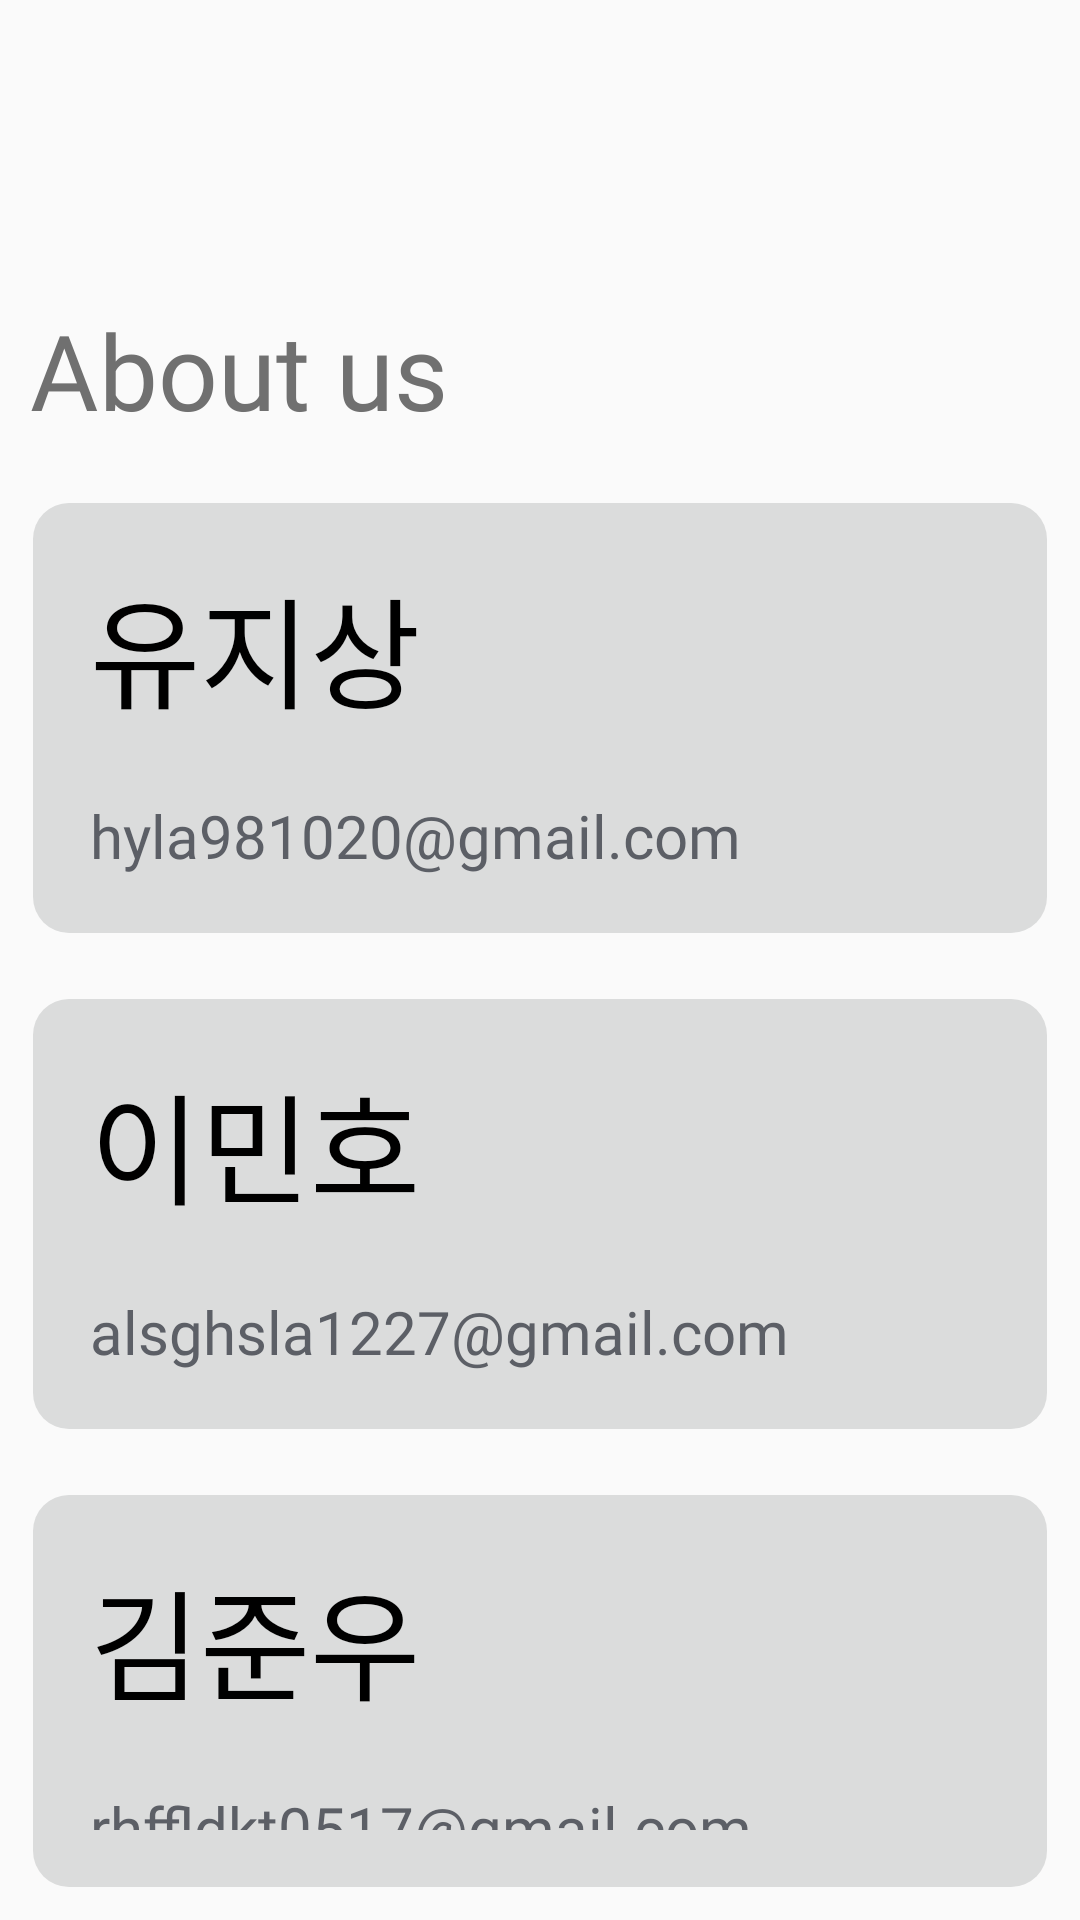

Layout XML and referenced resources for this Android screen:
<!-- AndroidManifest.xml: application theme Theme.Design.Light.NoActionBar -->
<!-- res/layout/fragment_setting.xml -->
<?xml version="1.0" encoding="utf-8"?>
<LinearLayout xmlns:android="http://schemas.android.com/apk/res/android"
    xmlns:tools="http://schemas.android.com/tools"
    android:layout_width="match_parent"
    android:layout_height="match_parent"
    android:orientation="vertical"
    tools:context=".setting.SettingFragment">


    <TextView
        android:layout_width="wrap_content"
        android:layout_height="wrap_content"
        android:textAlignment="center"
        android:layout_marginTop="100dp"
        android:layout_marginBottom="10dp"
        android:textSize="35sp"
        android:layout_marginHorizontal="10dp"
        android:textColor="#707070"
        android:fontFamily="@font/gsans_ttf_bold"
        android:text="About us"/>

    <LinearLayout
        android:layout_width="match_parent"
        android:layout_height="wrap_content"
        android:orientation="vertical"
        android:background="@drawable/dev_border"
        android:layout_margin="10dp"
        android:textAlignment="center">

    <TextView
        android:layout_marginTop="20dp"
        android:layout_width="wrap_content"
        android:layout_height="wrap_content"
        android:fontFamily="@font/gsans_ttf_bold"
        android:textColor="@color/black"
        android:textAlignment="center"
        android:layout_marginLeft="20dp"
        android:textSize="40sp"
        android:text="유지상"
        />
        <TextView
            android:layout_margin="20dp"
            android:layout_width="wrap_content"
            android:layout_height="wrap_content"
            android:fontFamily="@font/gsans_ttf_bold"
            android:textColor="#5C5F66"
            android:textAlignment="center"
            android:textSize="20sp"
            android:text="hyla981020@gmail.com"
            />
    </LinearLayout>

    <LinearLayout
        android:layout_width="match_parent"
        android:layout_height="wrap_content"
        android:orientation="vertical"
        android:background="@drawable/dev_border"
        android:layout_margin="10dp"
        android:textAlignment="center">

        <TextView
            android:layout_marginTop="20dp"
            android:layout_width="wrap_content"
            android:layout_height="wrap_content"
            android:fontFamily="@font/gsans_ttf_bold"
            android:textColor="@color/black"
            android:textAlignment="center"
            android:layout_marginLeft="20dp"
            android:textSize="40sp"
            android:text="이민호"
            />
        <TextView
            android:layout_margin="20dp"
            android:layout_width="wrap_content"
            android:layout_height="wrap_content"
            android:fontFamily="@font/gsans_ttf_bold"
            android:textColor="#5C5F66"
            android:textAlignment="center"
            android:textSize="20sp"
            android:text="alsghsla1227@gmail.com"
            />
    </LinearLayout>

    <LinearLayout
        android:layout_width="match_parent"
        android:layout_height="wrap_content"
        android:orientation="vertical"
        android:background="@drawable/dev_border"
        android:layout_margin="10dp"
        android:textAlignment="center">

        <TextView
            android:layout_marginTop="20dp"
            android:layout_width="wrap_content"
            android:layout_height="wrap_content"
            android:fontFamily="@font/gsans_ttf_bold"
            android:textColor="@color/black"
            android:layout_marginLeft="20dp"
            android:textAlignment="center"
            android:textSize="40sp"
            android:text="김준우"
            />
        <TextView
            android:layout_margin="20dp"
            android:layout_width="wrap_content"
            android:layout_height="wrap_content"
            android:fontFamily="@font/gsans_ttf_bold"
            android:textColor="#5C5F66"
            android:textAlignment="center"
            android:textSize="20sp"
            android:text="rhffldkt0517@gmail.com"
            />
    </LinearLayout>



</LinearLayout>
<!-- resources referenced by this layout -->
<resources>
  <color name="black">#FF000000</color>
  <!-- drawable dev_border (drawable) -->
  <?xml version="1.0" encoding="utf-8"?>
  <layer-list xmlns:android="http://schemas.android.com/apk/res/android">
      <item
          android:bottom="1dp"
          android:left="1dp"
          android:right="1dp"
          android:top="1dp">
          <shape android:shape="rectangle">
              <solid android:color="#DBDCDC" />
              <corners
                  android:bottomLeftRadius="12dp"
                  android:bottomRightRadius="12dp"
                  android:topLeftRadius="12dp"
                  android:topRightRadius="12dp" />
          </shape>
      </item>
  </layer-list>
</resources>
